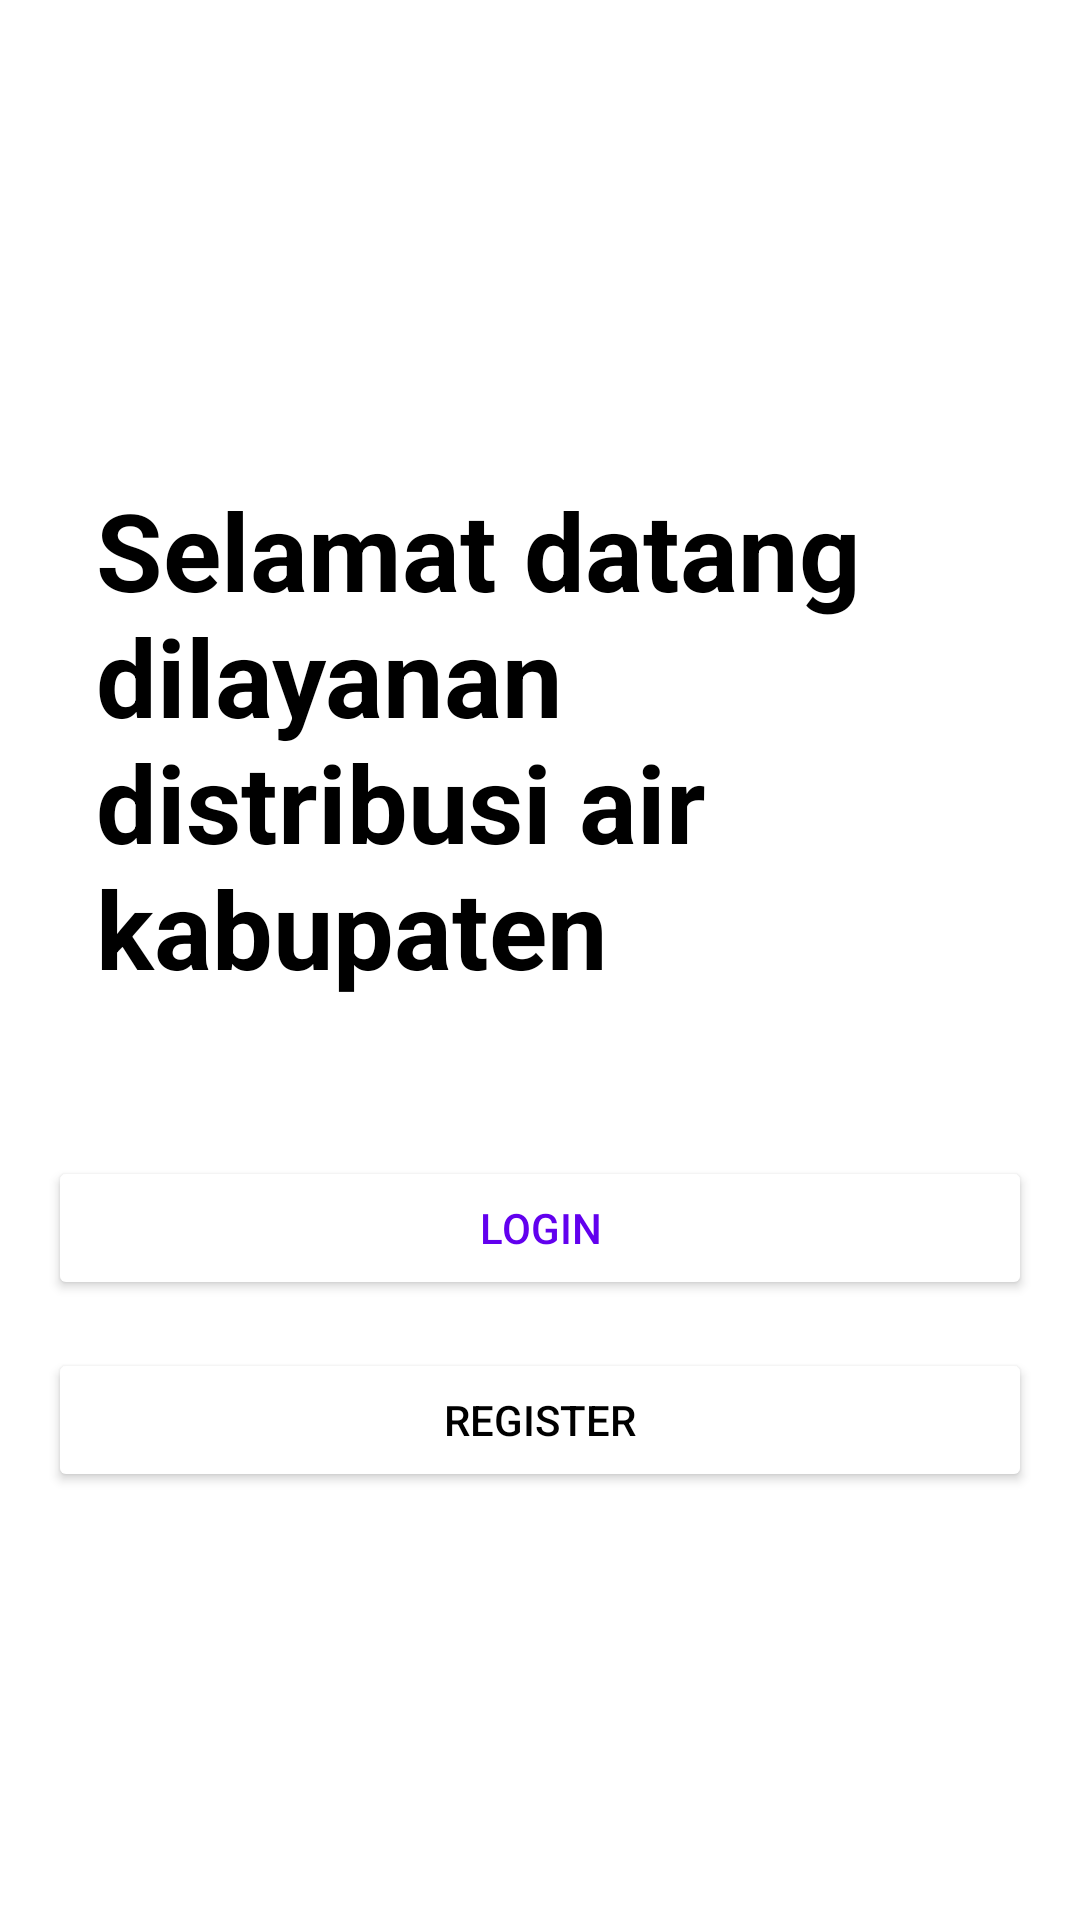

This screen was rendered from an Android layout file. Write that file and the resources it references.
<!-- AndroidManifest.xml: application theme Theme.PDAM_Kotlin -->
<!-- res/layout/activity_main.xml -->
<?xml version="1.0" encoding="utf-8"?>
<androidx.constraintlayout.widget.ConstraintLayout xmlns:android="http://schemas.android.com/apk/res/android"
    xmlns:app="http://schemas.android.com/apk/res-auto"
    xmlns:tools="http://schemas.android.com/tools"
    android:layout_width="match_parent"
    android:layout_height="match_parent"
    tools:context=".View.MainActivity">

    <LinearLayout
        android:layout_width="match_parent"
        android:layout_height="wrap_content"
        android:orientation="vertical"
        android:padding="16dp"

        app:layout_constraintBottom_toBottomOf="parent"
        app:layout_constraintTop_toTopOf="parent"
        >

        <TextView
            android:layout_width="match_parent"
            android:layout_height="wrap_content"
            android:text="Selamat datang dilayanan distribusi air kabupaten"
            android:textStyle="bold"
            android:textSize="36sp"
            android:textColor="@color/black"
            android:layout_marginBottom="36dp"
            android:padding="16dp"
            />

        <Button
            android:id="@+id/btnLogin"
            android:layout_width="match_parent"
            android:layout_height="wrap_content"
            android:text="Login"
            android:backgroundTint="@color/white"
            android:textColor="@color/design_default_color_primary"
            android:layout_marginBottom="16dp"
            />

        <Button
            android:id="@+id/btnRegister"
            android:layout_width="match_parent"
            android:layout_height="wrap_content"
            android:text="Register"
            android:backgroundTint="@color/white"
            android:textColor="@color/black"
            />

    </LinearLayout>

</androidx.constraintlayout.widget.ConstraintLayout>
<!-- resources referenced by this layout -->
<resources>
  <style name="Theme.PDAM_Kotlin" parent="Theme.MaterialComponents.DayNight.DarkActionBar">
          
          <item name="colorPrimary">@color/purple_500</item>
          <item name="colorPrimaryVariant">@color/purple_700</item>
          <item name="colorOnPrimary">@color/white</item>
          
          <item name="colorSecondary">@color/teal_200</item>
          <item name="colorSecondaryVariant">@color/teal_700</item>
          <item name="colorOnSecondary">@color/black</item>
          
          <item name="android:statusBarColor" tools:targetApi="l">?attr/colorPrimaryVariant</item>
          
      </style>
  <!-- not gathered from this repository: default colours our renderer supplied (Android Studio template values) -->
  <color name="purple_500">#FF6200EE</color>
  <color name="purple_700">#FF3700B3</color>
  <color name="teal_200">#FF03DAC5</color>
  <color name="teal_700">#FF018786</color>
  <color name="black">#FF000000</color>
  <color name="white">#FFFFFFFF</color>
</resources>
